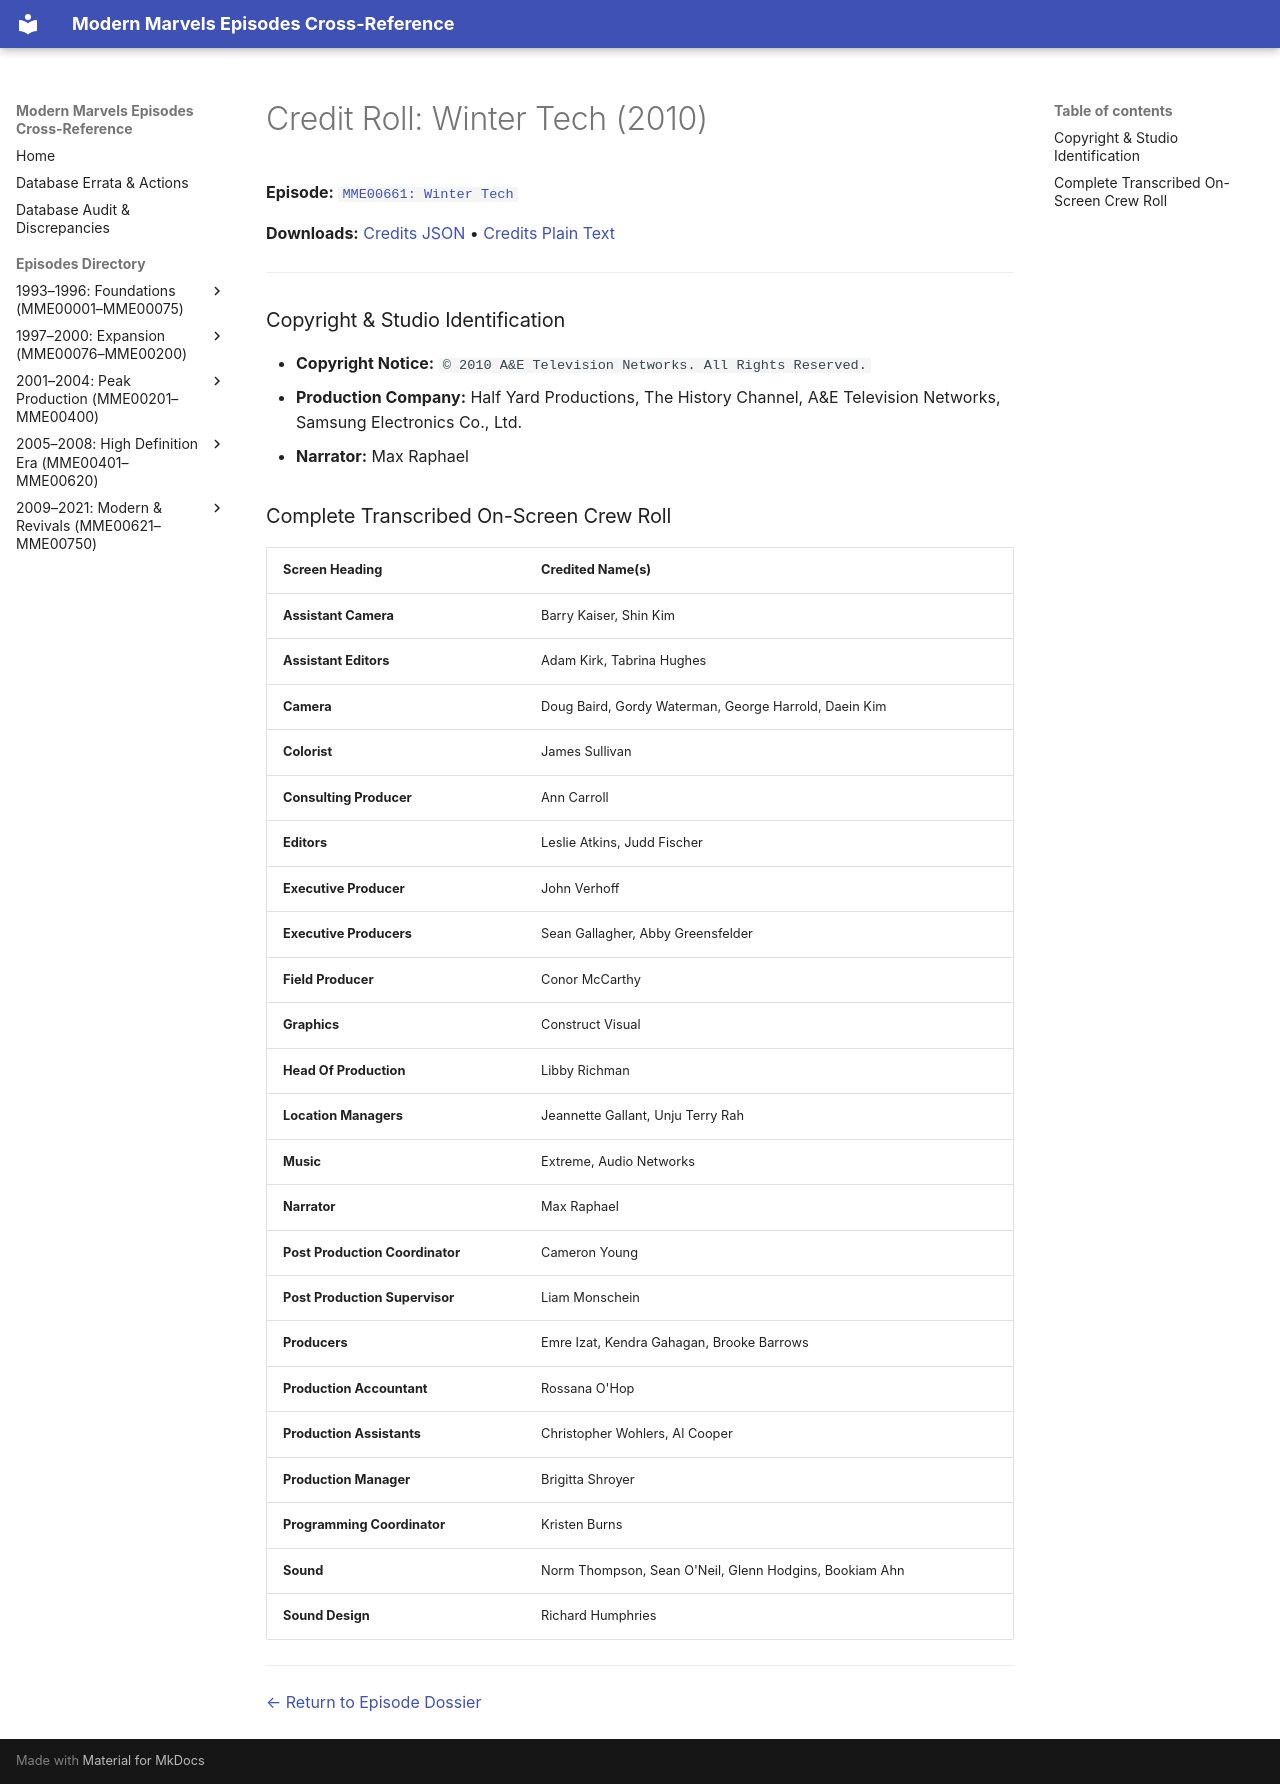

repository: ModernMarvelsFan/ModernMarvels · page: credits/MME00661-credits/index.html · generator: mkdocs

# Credit Roll: Winter Tech (2010)
**Episode:** [`MME00661: Winter Tech`](../episodes/MME00661.md)

**Downloads:** [Credits JSON](json/MME00661-credits.json) • [Credits Plain Text](txt/MME00661-credits.txt)

---

### Copyright & Studio Identification
* **Copyright Notice:** `© 2010 A&E Television Networks. All Rights Reserved.`
* **Production Company:** Half Yard Productions, The History Channel, A&E Television Networks, Samsung Electronics Co., Ltd.
* **Narrator:** Max Raphael

### Complete Transcribed On-Screen Crew Roll

| Screen Heading | Credited Name(s) |
| :--- | :--- |
| **Assistant Camera** | Barry Kaiser, Shin Kim |
| **Assistant Editors** | Adam Kirk, Tabrina Hughes |
| **Camera** | Doug Baird, Gordy Waterman, George Harrold, Daein Kim |
| **Colorist** | James Sullivan |
| **Consulting Producer** | Ann Carroll |
| **Editors** | Leslie Atkins, Judd Fischer |
| **Executive Producer** | John Verhoff |
| **Executive Producers** | Sean Gallagher, Abby Greensfelder |
| **Field Producer** | Conor McCarthy |
| **Graphics** | Construct Visual |
| **Head Of Production** | Libby Richman |
| **Location Managers** | Jeannette Gallant, Unju Terry Rah |
| **Music** | Extreme, Audio Networks |
| **Narrator** | Max Raphael |
| **Post Production Coordinator** | Cameron Young |
| **Post Production Supervisor** | Liam Monschein |
| **Producers** | Emre Izat, Kendra Gahagan, Brooke Barrows |
| **Production Accountant** | Rossana O'Hop |
| **Production Assistants** | Christopher Wohlers, Al Cooper |
| **Production Manager** | Brigitta Shroyer |
| **Programming Coordinator** | Kristen Burns |
| **Sound** | Norm Thompson, Sean O'Neil, Glenn Hodgins, Bookiam Ahn |
| **Sound Design** | Richard Humphries |

---
[← Return to Episode Dossier](../episodes/MME00661.md)
